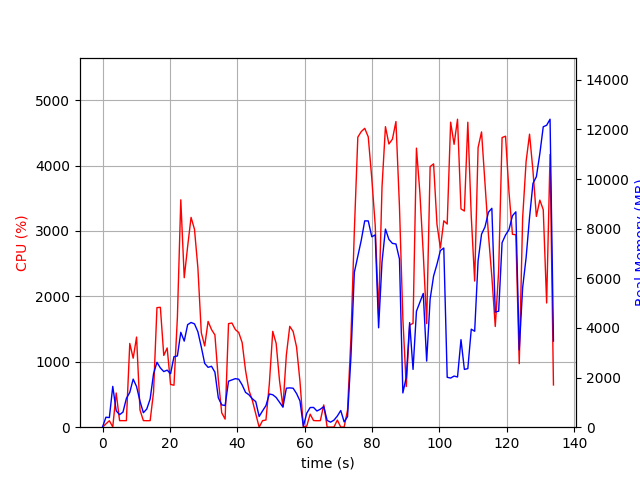

Source data for this figure (header and first rows):
elapsed_time, nproc, cpu, mem_real, mem_virtual
5.698204040527344e-05, 1, 0.0, 11.98, 3187
1.01, 3, 51.5, 402.6, 1787
2.023, 2, 98.9, 387.6, 1295
3.034, 13, 4.9, 1645, 7832
4.051, 3, 523.2, 659.7, 2421
5.06, 2, 100.2, 505, 1870
6.068, 2, 100.2, 609.5, 1996
7.076, 5, 100.1, 1160, 4359
8.085, 4, 1281, 1405, 3917
9.093, 6, 1055, 1938, 5449
10.1, 5, 1378, 1637, 4604
11.11, 3, 263.8, 1052, 3291
12.12, 2, 101.2, 583.0, 2021
13.13, 2, 99.2, 732, 2225
14.13, 3, 100.2, 1139, 3208
15.14, 4, 538.9, 2156, 4910
16.15, 4, 1828, 2615, 5327
17.16, 4, 1833, 2389, 5141
18.18, 4, 1097, 2241, 5369
19.18, 4, 1211, 2299, 5771
20.2, 4, 653.9, 2157, 5844
21.21, 5, 641.6, 2841, 7325
22.22, 5, 1674, 2871, 7326
23.23, 6, 3477, 3824, 8625
24.25, 5, 2286, 3470, 7972
25.26, 5, 2764, 4132, 8353
26.28, 5, 3208, 4220, 8491
27.29, 5, 3027, 4164, 8663
28.3, 5, 2436, 3847, 8825
29.32, 4, 1445, 3233, 8145
30.33, 3, 1242, 2570, 6369
31.34, 3, 1618, 2412, 6229
32.35, 3, 1493, 2456, 6263
33.36, 3, 1411, 2217, 6391
34.37, 2, 729.7, 1185, 3533
35.38, 2, 220.0, 900.2, 3603
36.39, 2, 123.7, 873.9, 3672
37.4, 2, 1584, 1854, 3883
38.41, 2, 1593, 1903, 3906
39.42, 2, 1493, 1957, 3970
40.43, 2, 1448, 1933, 3994
41.44, 2, 1294, 1705, 4008
42.45, 2, 867.9, 1403, 4028
43.46, 2, 563.5, 1306, 4028
44.47, 2, 410.0, 1145, 4100
45.48, 2, 206.1, 1031, 4160
46.49, 2, 0.0, 432.3, 2182
47.5, 2, 100.2, 657.1, 2372
48.51, 2, 110.0, 870, 2601
49.52, 2, 662.7, 1338, 3117
50.53, 2, 1465, 1308, 2802
51.54, 2, 1282, 1198, 2932
52.55, 2, 707.9, 1003, 3076
53.55, 2, 313.3, 808.9, 3156
54.56, 2, 1101, 1571, 3342
55.57, 2, 1542, 1585, 3354
56.59, 2, 1463, 1570, 3354
57.6, 2, 1226, 1357, 3354
58.61, 2, 702.3, 1060, 3367
59.62, 2, 4.0, 36.01, 78.1
... 73 more rows
